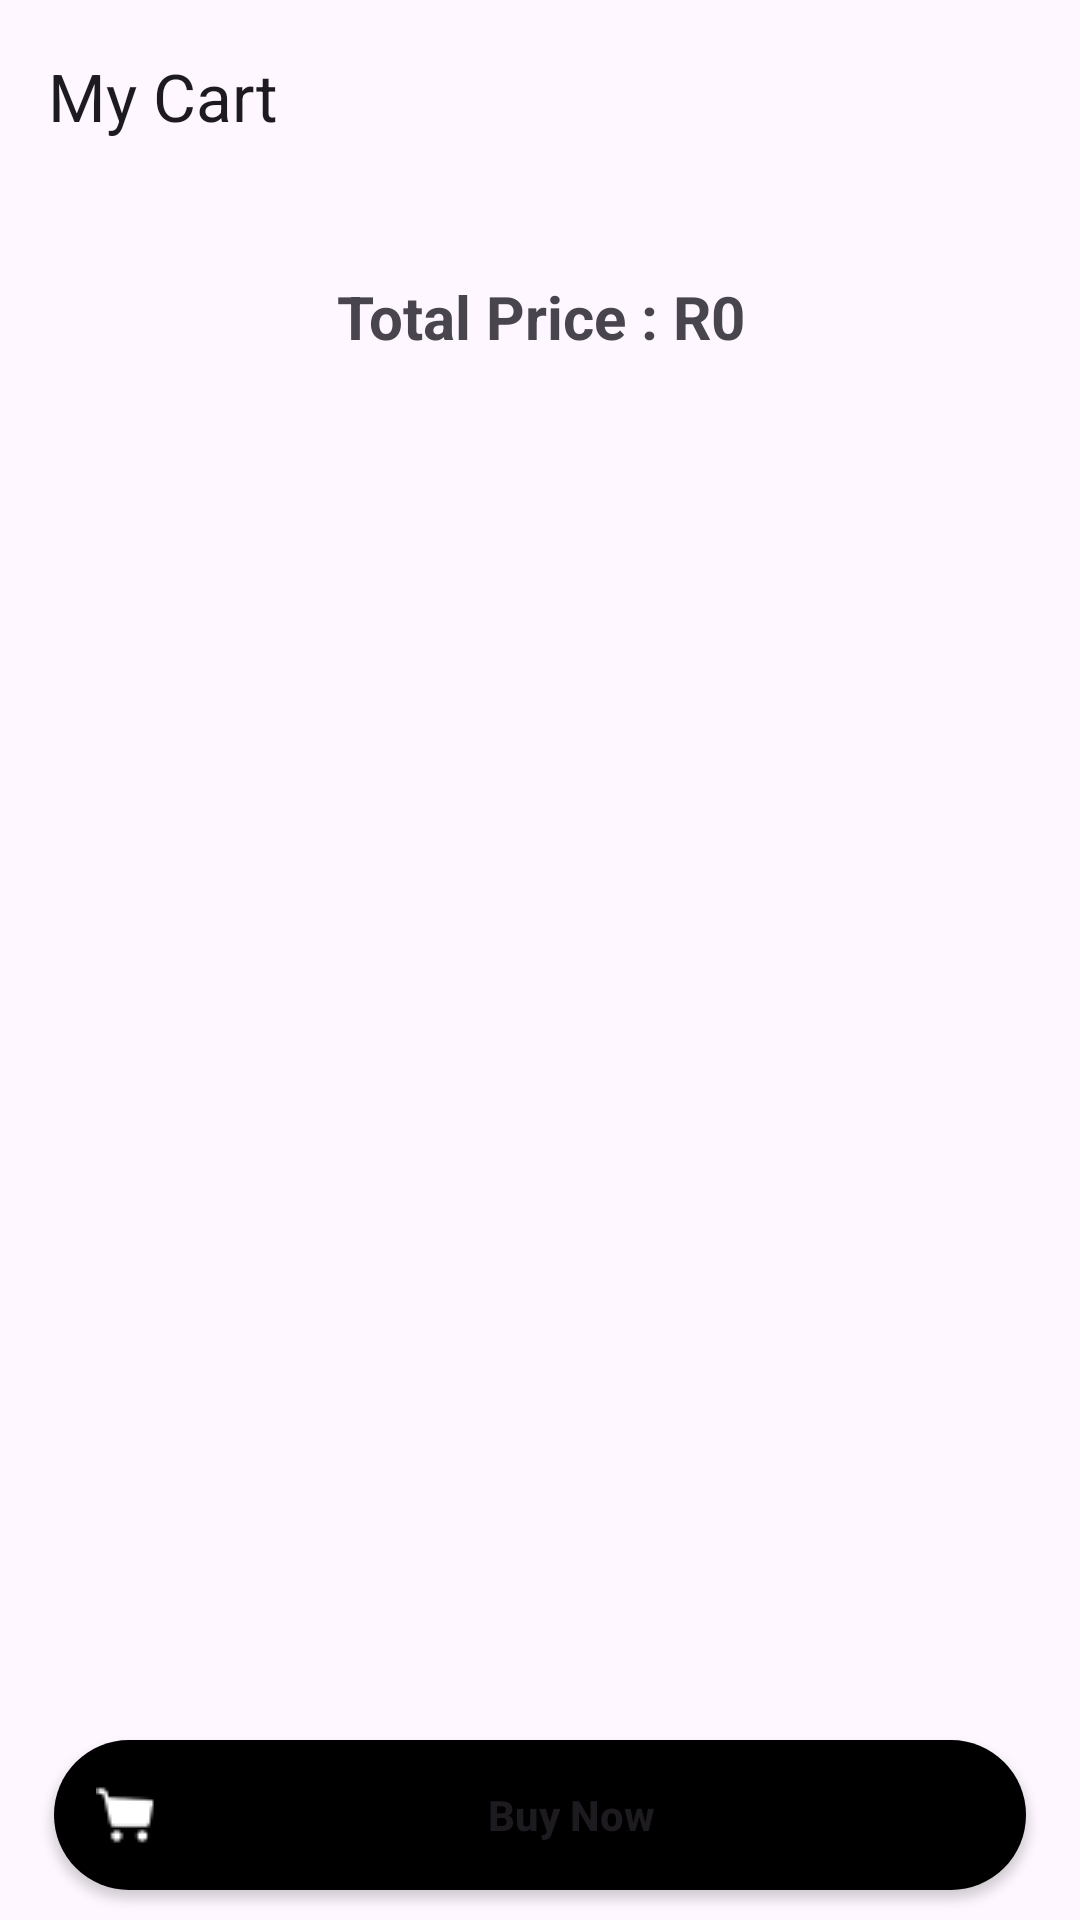

Reconstruct the res/layout file that produces this screen, plus the resources it refers to.
<!-- AndroidManifest.xml: application theme Theme.EcommerceApp -->
<!-- res/layout/activity_cart.xml -->
<?xml version="1.0" encoding="utf-8"?>
<androidx.constraintlayout.widget.ConstraintLayout
    xmlns:android="http://schemas.android.com/apk/res/android"
    xmlns:tools="http://schemas.android.com/tools"
    xmlns:app="http://schemas.android.com/apk/res-auto"
    android:layout_width="match_parent"
    android:layout_height="match_parent"
    tools:context=".activities.CartActivity">


  <androidx.appcompat.widget.Toolbar
      android:id="@+id/my_cart_toolbar"
      android:layout_width="match_parent"
      android:layout_height="wrap_content"
      android:theme="?attr/actionBarTheme"
      android:minHeight="?attr/actionBarSize"
      app:layout_constraintEnd_toEndOf="parent"
      app:layout_constraintStart_toStartOf="parent"
      app:layout_constraintTop_toTopOf="parent"
      app:title="My Cart"/>

  <TextView
      android:id="@+id/textView3"
      android:layout_width="0dp"
      android:layout_height="wrap_content"
      android:layout_marginTop="10dp"
      android:gravity="center"
      android:padding="18dp"
      android:text="Total Price : R0"
      android:textSize="20sp"
      android:textStyle="bold"
      app:layout_constraintEnd_toEndOf="parent"
      app:layout_constraintStart_toStartOf="parent"
      app:layout_constraintTop_toBottomOf="@id/my_cart_toolbar"
      app:layout_constraintWidth_percent=".9" />

  <androidx.recyclerview.widget.RecyclerView
      android:id="@+id/cart_rec"
      android:layout_width="0dp"
      android:layout_height="wrap_content"
      app:layout_constraintWidth_percent=".9"
      app:layout_constraintEnd_toEndOf="parent"
      app:layout_constraintStart_toStartOf="parent"
      app:layout_constraintTop_toBottomOf="@+id/textView3"
      tools:listitem="@layout/my_cart_item"/>

  <Button
      android:id="@+id/buy_now"
      android:layout_width="0dp"
      android:layout_height="wrap_content"
      android:layout_margin="10dp"
      android:background="@drawable/rounded_button"
      android:drawableLeft="@drawable/menu_shopping"
      android:drawableTint="@color/white"
      android:padding="14dp"
      android:text="Buy Now"
      android:textAllCaps="false"
      android:textStyle="bold"
      app:layout_constraintBottom_toBottomOf="parent"
      app:layout_constraintEnd_toEndOf="parent"
      app:layout_constraintStart_toStartOf="parent"
      app:layout_constraintWidth_percent=".9" />

</androidx.constraintlayout.widget.ConstraintLayout>
<!-- res/layout/my_cart_item.xml (included above) -->
<?xml version="1.0" encoding="utf-8"?>
<androidx.cardview.widget.CardView xmlns:android="http://schemas.android.com/apk/res/android"
    xmlns:app="http://schemas.android.com/apk/res-auto"
    android:layout_width="match_parent"
    android:layout_height="wrap_content"
    app:cardCornerRadius="5dp"
    android:elevation="4dp"
    android:layout_margin="5dp">

    <LinearLayout
        android:padding="7dp"
        android:background="#F0F0F0"
        android:layout_width="match_parent"
        android:layout_height="wrap_content"
        android:orientation="vertical">

        <LinearLayout
            android:layout_width="match_parent"
            android:layout_height="match_parent"
            android:orientation="horizontal"
            android:weightSum="2">

            <TextView
                android:layout_width="wrap_content"
                android:layout_height="wrap_content"
                android:layout_weight="1"
                android:text="Current Date: "
                android:textSize="16sp"
                android:textStyle="bold" />

            <TextView
                android:id="@+id/current_date"
                android:layout_width="wrap_content"
                android:layout_height="wrap_content"
                android:layout_weight="1"
                android:text="Current Date: "
                android:textSize="16sp"
                android:textStyle="bold" />

        </LinearLayout>

        <LinearLayout
            android:layout_width="match_parent"
            android:layout_height="match_parent"
            android:orientation="horizontal"
            android:weightSum="2">

            <TextView
                android:layout_width="wrap_content"
                android:layout_height="wrap_content"
                android:layout_weight="1"
                android:text="Current Time: "
                android:textSize="16sp"
                android:textStyle="bold" />

            <TextView
                android:id="@+id/current_time"
                android:layout_width="wrap_content"
                android:layout_height="wrap_content"
                android:layout_weight="1"
                android:text="Current Time: "
                android:textSize="16sp"
                android:textStyle="bold" />

        </LinearLayout>

        <LinearLayout
            android:layout_width="match_parent"
            android:layout_height="match_parent"
            android:orientation="horizontal"
            android:weightSum="2">

            <TextView
                android:layout_width="wrap_content"
                android:layout_height="wrap_content"
                android:layout_weight="1"
                android:text="Product Name: "
                android:textSize="16sp"
                android:textStyle="bold" />

            <TextView
                android:id="@+id/product_name"
                android:layout_width="wrap_content"
                android:layout_height="wrap_content"
                android:layout_weight="1"
                android:text="Current Date: "
                android:textSize="16sp"
                android:textStyle="bold" />

        </LinearLayout>

        <LinearLayout
            android:layout_width="match_parent"
            android:layout_height="match_parent"
            android:orientation="horizontal"
            android:weightSum="2">

            <TextView
                android:layout_width="wrap_content"
                android:layout_height="wrap_content"
                android:layout_weight="1"
                android:text="Product Price: "
                android:textSize="16sp"
                android:textStyle="bold" />

            <TextView
                android:id="@+id/product_price"
                android:layout_width="wrap_content"
                android:layout_height="wrap_content"
                android:layout_weight="1"
                android:text="Current Date: "
                android:textSize="16sp"
                android:textStyle="bold" />

        </LinearLayout>

        <LinearLayout
            android:layout_width="match_parent"
            android:layout_height="match_parent"
            android:orientation="horizontal"
            android:weightSum="2">

            <TextView
                android:layout_width="wrap_content"
                android:layout_height="wrap_content"
                android:layout_weight="1"
                android:text="Total Price "
                android:textSize="16sp"
                android:textStyle="bold" />

            <TextView
                android:id="@+id/total_price"
                android:layout_width="wrap_content"
                android:layout_height="wrap_content"
                android:layout_weight="1"
                android:text="Total price "
                android:textSize="16sp"
                android:textStyle="bold" />

        </LinearLayout>

        <LinearLayout
            android:layout_width="match_parent"
            android:layout_height="match_parent"
            android:orientation="horizontal"
            android:weightSum="2">

            <TextView
                android:layout_width="wrap_content"
                android:layout_height="wrap_content"
                android:layout_weight="1"
                android:text="Total Quantity "
                android:textSize="16sp"
                android:textStyle="bold" />

            <TextView
                android:id="@+id/total_quantity"
                android:layout_width="wrap_content"
                android:layout_height="wrap_content"
                android:layout_weight="1"
                android:text="Total Quantity"
                android:textSize="16sp"
                android:textStyle="bold" />

        </LinearLayout>



    </LinearLayout>
</androidx.cardview.widget.CardView>
<!-- resources referenced by this layout -->
<resources>
  <color name="white">#FFFFFFFF</color>
  <!-- drawable menu_shopping: png bitmap (drawable, 380 bytes) -->
  <!-- drawable rounded_button (drawable) -->
  <?xml version="1.0" encoding="utf-8"?>
  <shape xmlns:android="http://schemas.android.com/apk/res/android">
          <solid android:color="@color/black" />
          <corners android:radius="30dp" />
  
  </shape>
  <style name="Theme.EcommerceApp" parent="Base.Theme.EcommerceApp">
          <item name="android:statusBarColor">#060606</item>
      </style>
  <color name="black">#FF000000</color>
  <style name="Base.Theme.EcommerceApp" parent="Theme.Material3.DayNight.NoActionBar">
          
          
          <item name="colorPrimary">#017592</item>
          <item name="colorPrimaryVariant">#017592</item>
      </style>
</resources>
